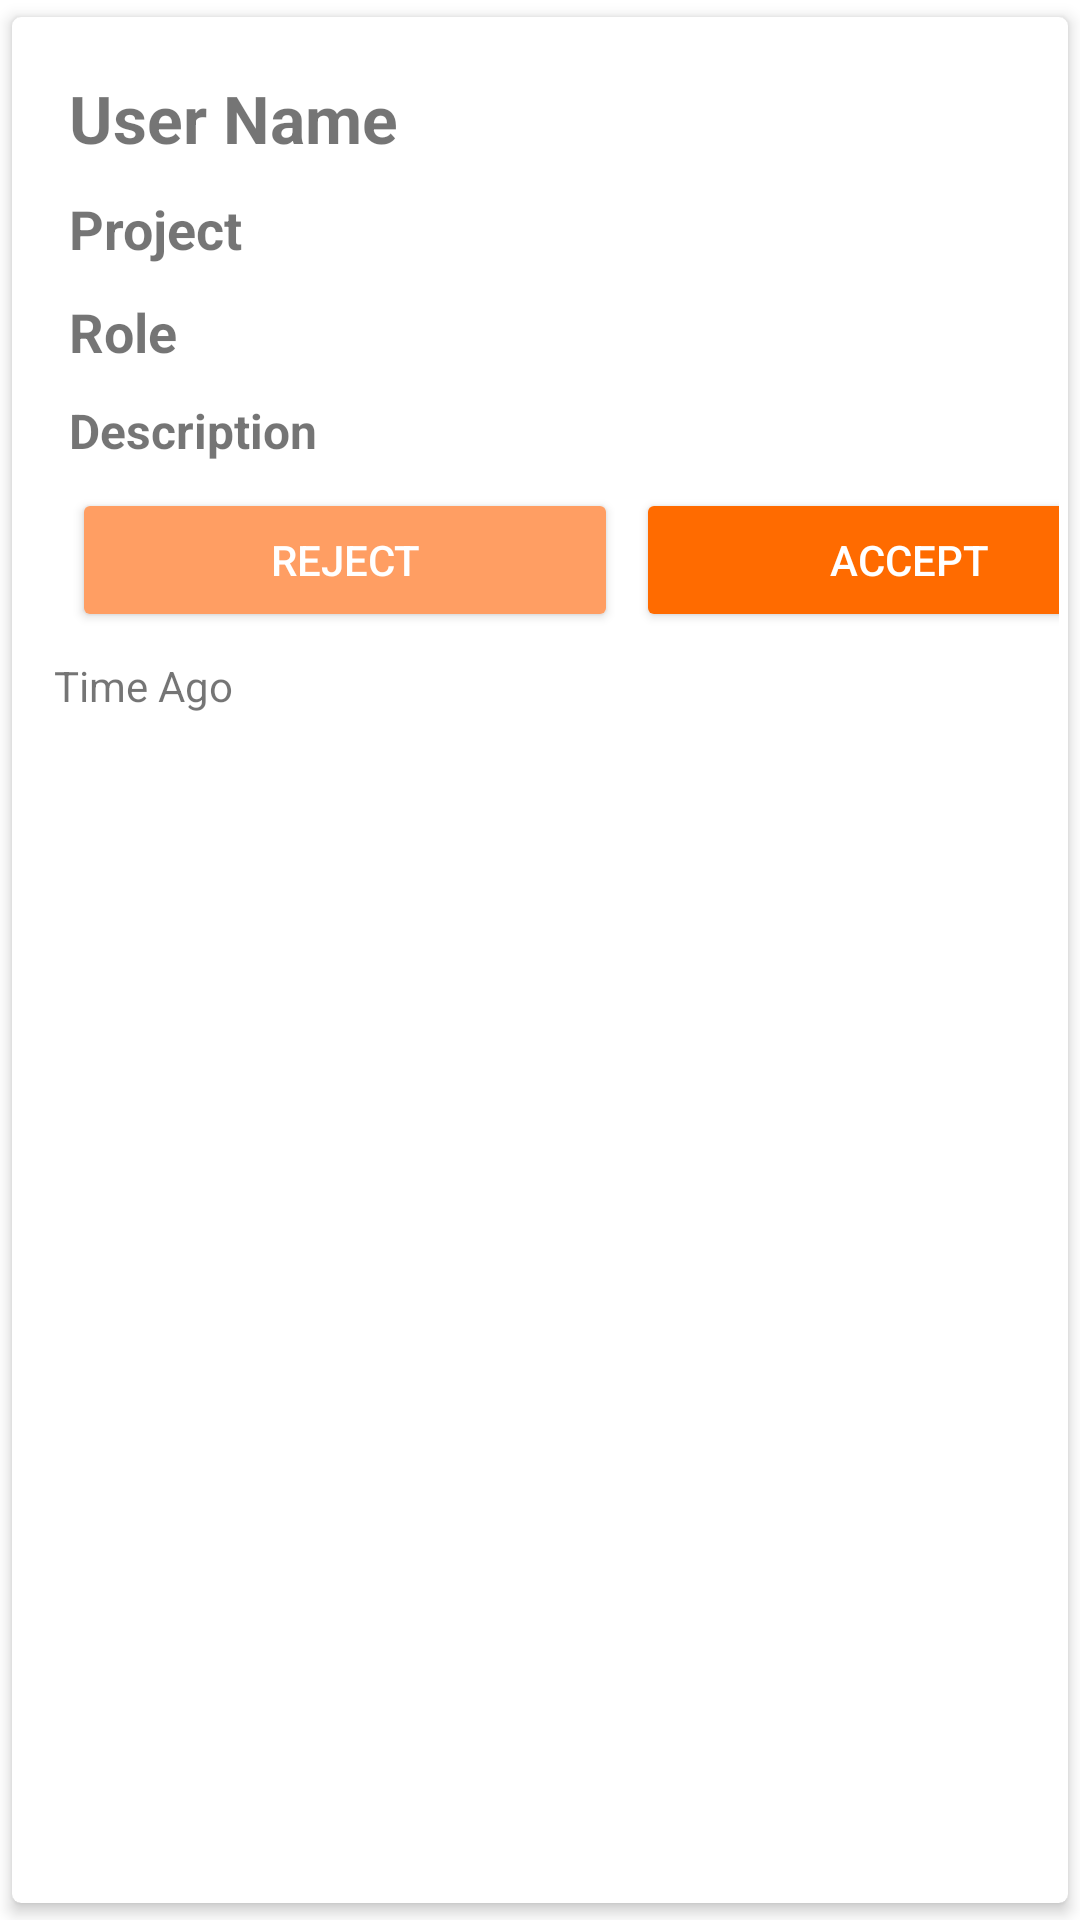

Write the Android layout XML for this screen, with the resource values it uses.
<!-- AndroidManifest.xml: application theme Theme.TechHub -->
<!-- res/layout/coming_request_item.xml -->
<?xml version="1.0" encoding="utf-8"?>
<androidx.cardview.widget.CardView xmlns:android="http://schemas.android.com/apk/res/android"
    android:layout_width="match_parent"
    android:layout_height="wrap_content"
    xmlns:app="http://schemas.android.com/apk/res-auto"
    app:contentPadding="3dp"
    app:cardElevation="3dp"
    app:cardCornerRadius="3dp"
    app:cardUseCompatPadding="true"
    >

    <LinearLayout
        android:layout_width="398dp"
        android:layout_height="wrap_content"
        android:layout_margin="3dp"

        android:minHeight="?android:attr/listPreferredItemHeight"
        android:orientation="vertical"
        android:padding="8dp">

        <LinearLayout
            android:layout_width="match_parent"
            android:layout_height="wrap_content"
            android:orientation="vertical">

            <TextView
                android:id="@+id/Request_name"
                android:layout_width="match_parent"
                android:layout_height="wrap_content"
                android:layout_margin="5dp"
                android:text="User Name"
                android:textSize="22sp"
                android:textStyle="bold" />

            <TextView
                android:id="@+id/projectName"
                android:layout_width="match_parent"
                android:layout_height="wrap_content"
                android:layout_margin="5dp"
                android:text="Project"
                android:textSize="18sp"
                android:textStyle="bold" />

            <TextView
                android:id="@+id/role"
                android:layout_width="match_parent"
                android:layout_height="wrap_content"
                android:layout_margin="5dp"
                android:text="Role"
                android:textSize="18sp"
                android:textStyle="bold" />

            <TextView
                android:id="@+id/Request_Description"
                android:layout_width="match_parent"
                android:layout_height="wrap_content"
                android:layout_margin="5dp"
                android:maxHeight="65dp"
                android:scrollbars="vertical"
                android:text="Description"
                android:textSize="16sp"
                android:textStyle="bold" />


        </LinearLayout>

        <LinearLayout
            android:layout_width="match_parent"
            android:layout_height="wrap_content"
            android:background="@android:drawable/bottom_bar"
            android:backgroundTint="@color/white"
            android:gravity="center_vertical">

           <Button
                android:id="@+id/Reject"
                android:layout_width="0dp"
                android:layout_height="wrap_content"
                android:layout_marginLeft="6dp"
                android:layout_marginRight="3dp"
                android:layout_weight="1"
                android:text="Reject"
                android:textColor="@color/white"
                app:backgroundTint="#ff9e63" />

            <Button
                android:id="@+id/Accept"
                android:layout_width="0dp"
                android:layout_height="wrap_content"
                android:layout_marginLeft="3dp"
                android:layout_marginRight="6dp"
                android:layout_weight="1"
                android:backgroundTint="#ff6b00"
                android:text="Accept"
                android:textColor="@color/white" />

        </LinearLayout>

        <LinearLayout
            android:layout_width="wrap_content"
            android:layout_height="wrap_content"
            android:layout_marginTop="5dp"
            android:orientation="horizontal"
            android:layout_alignParentRight="true">

            <TextView
                android:id="@+id/ago"
                android:layout_width="wrap_content"
                android:layout_height="wrap_content"
                android:text="Time Ago" />

        </LinearLayout>



    </LinearLayout>

</androidx.cardview.widget.CardView>
<!-- resources referenced by this layout -->
<resources>
  <color name="white">#FFFFFFFF</color>
  <style name="Theme.TechHub" parent="Theme.MaterialComponents.DayNight.NoActionBar">
          
          <item name="colorPrimary">@color/Orange1</item>
          <item name="colorPrimaryVariant">@color/Orange</item>
          <item name="colorOnPrimary">@color/white</item>
          
          <item name="colorSecondary">@color/teal_200</item>
          <item name="colorSecondaryVariant">@color/teal_700</item>
          <item name="colorOnSecondary">@color/black</item>
          
          <item name="android:statusBarColor" tools:targetApi="l">?attr/colorOnSecondary</item>
          
      </style>
  <color name="Orange1">#ff6b00</color>
  <color name="Orange">#ff853b</color>
  <color name="teal_200">#FF03DAC5</color>
  <color name="teal_700">#FF018786</color>
  <color name="black">#FF000000</color>
</resources>
